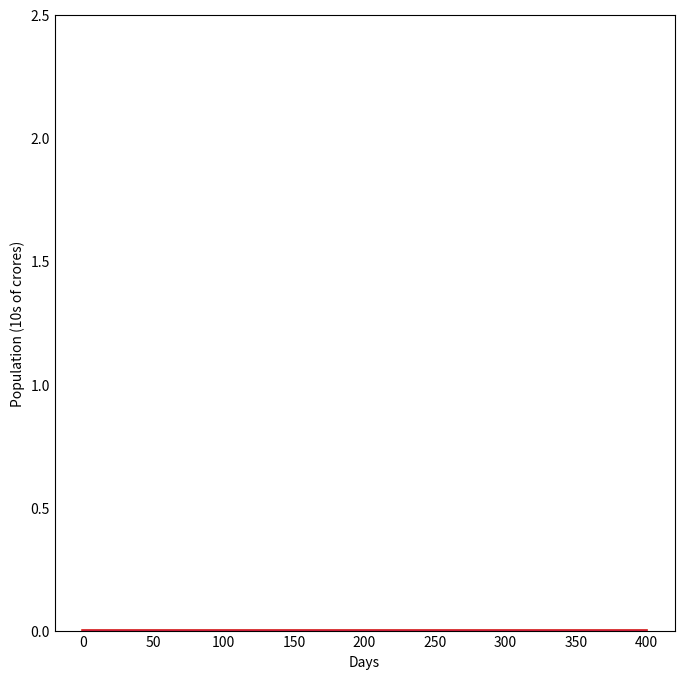

Write the Python code that produced this figure. (Note: this script raises an exception after producing the figure.)
import numpy as np
from scipy.integrate import odeint
import matplotlib.pyplot as plt

# Total population, N.
N = 10000000

# Initial number of infected and recovered individuals, I0 and R0.
E0,I0, R0 = 249*2.399, 563, 53
# Everyone else, S0, is susceptible to infection initially.
S0 = N - E0
# Contact rate, beta, and mean recovery rate, gamma, (in 1/days).
for iteration in range(0,11,1):
    rho=iteration/10
    beta, gamma, sigma = rho*2.75/2.3, 1./2.3, 1./5.2  
    # A grid of time points (in days)
    t = np.linspace(0, 400, 400)

    # The SEIR model differential equations.
    def deriv(y, t, N, beta, gamma,sigma):
        S, E, I, R = y
        dSdt = -beta * S * I / N
        dEdt=  beta*S*I/N - sigma*E
        dIdt = (sigma * E- gamma* I)
        dRdt = gamma * I
        return dSdt, dEdt, dIdt, dRdt

    # Initial conditions vector
    y0 = S0, E0, I0, R0
    # Integrate the SEIR equations over the time grid, t.
    ret = odeint(deriv, y0, t, args=(N, beta, gamma, sigma))
    S, E, I, R = ret.T

    # Plot the data on three separate curves for S(t), E(t), I(t) and R(t)
    fig = plt.figure(facecolor='w',figsize=(8,8))
    ax = fig.add_subplot(111, facecolor='w',axisbelow=True)
    #ax.plot(t, S/1000000, '#3792cb', alpha=1, lw=2, label='Susceptible')
    ax.plot(t, E/100000000, '#ffaa1d', alpha=1, lw=2, label='Exposed')
    ax.plot(t, I/100000000, '#d21f3c', alpha=1, lw=2, label='Infected')
    #ax.plot(t, R/1000000, '#0b6623', alpha=1, lw=2, label='Recovered')
    ax.set_xlabel('Days')
    ax.set_ylabel('Population (10s of crores)')
    ax.set_ylim(0,2.5)
    ax.yaxis.set_tick_params(length=0)
    ax.xaxis.set_tick_params(length=0)
    ax.grid(b=True, which='major', c='w', lw=2, ls='-')
    plt.title("COVID-19 SEIR model showcasing the impact of social distancing")

    legend = ax.legend()
    legend.get_frame().set_alpha(0.5)

    textstr = '\n'.join((
        r'$\rho=%.2f$' % (rho, ),
        r'$\beta=%.2f$' % (beta, ),
        r'$\gamma=%.2f$' % (gamma, ),
        r'$\sigma=%.2f$' % (sigma, )))

    # these are matplotlib.patch.Patch properties
    props = dict(boxstyle='round', facecolor='w', alpha=1)

    # place a text box in upper left in axes coords
    ax.text(0.92, 0.85, textstr, transform=plt.gcf().transFigure, fontsize=10,
            verticalalignment='top', bbox=props)
    fig1 = plt.gcf()
    plt.show()